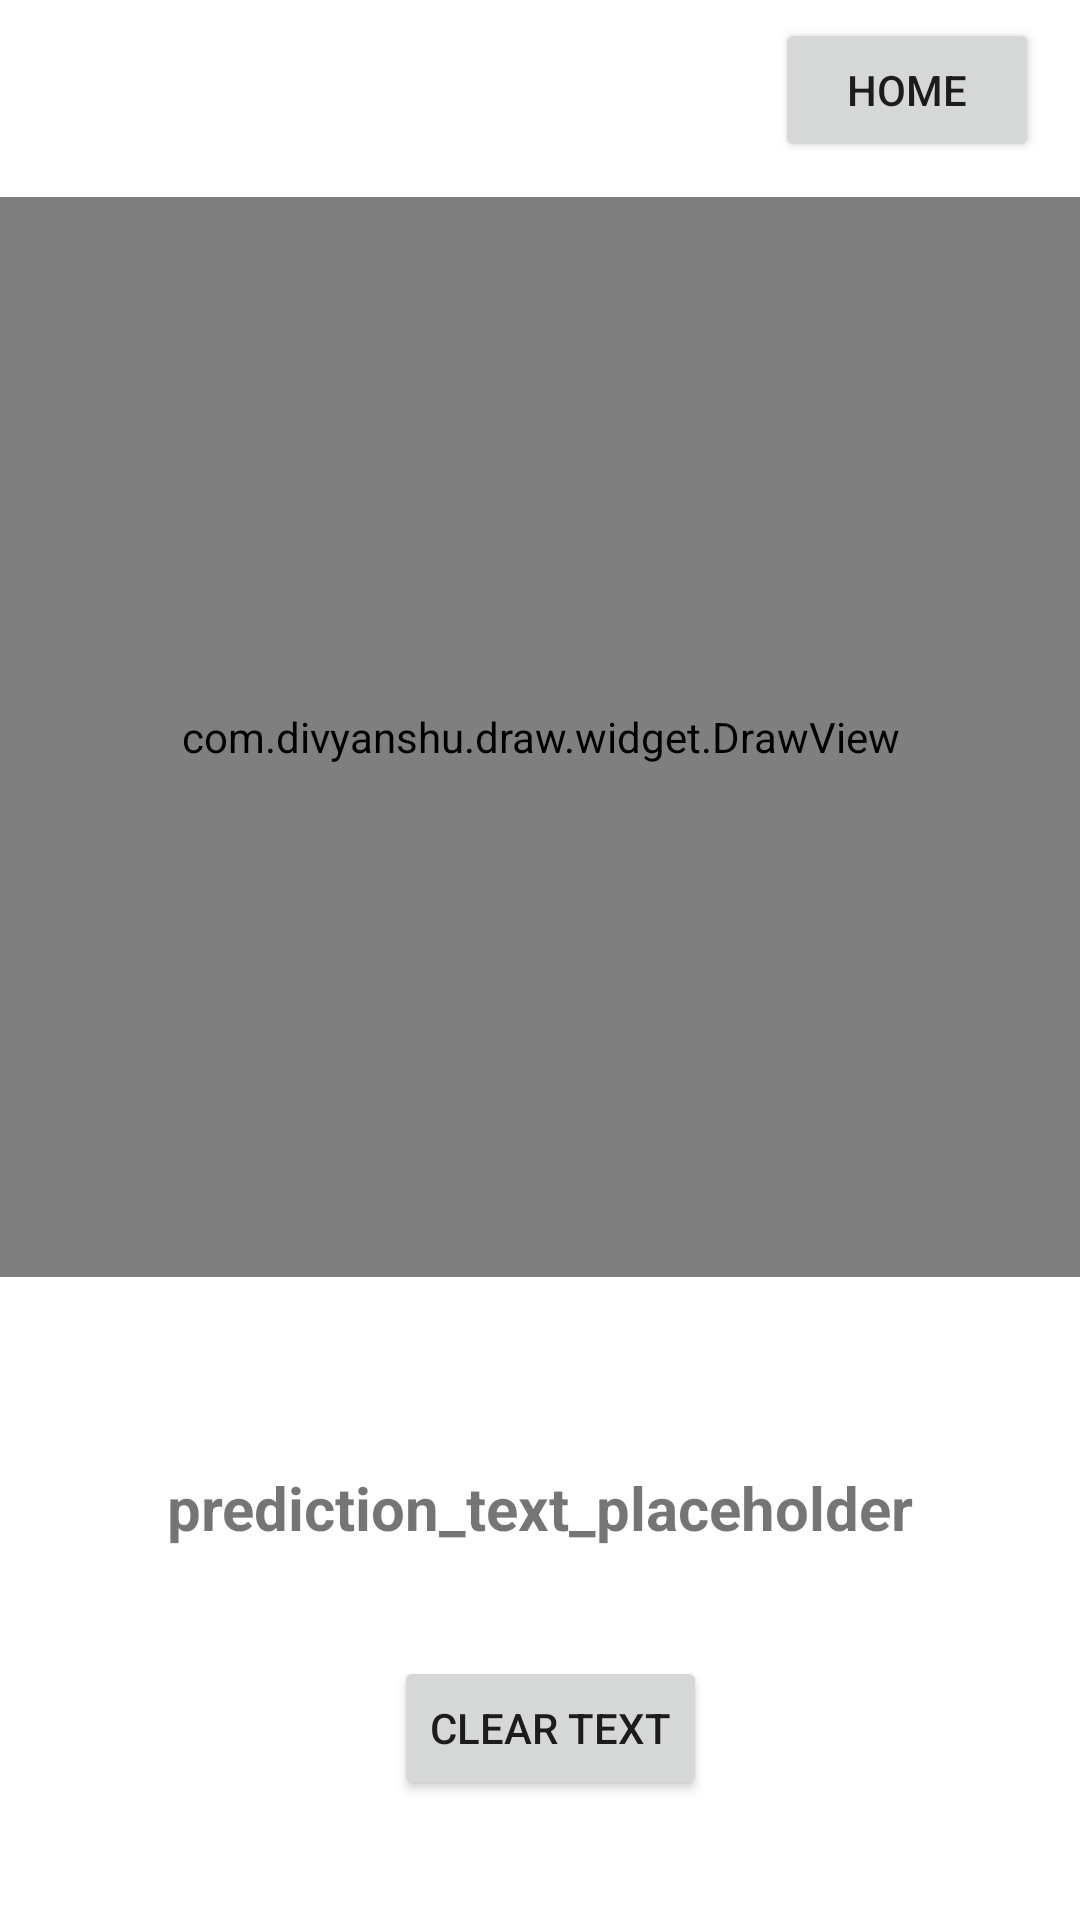

Android layout source for this screen:
<!-- AndroidManifest.xml: application theme Theme.Tflitedeployonandroid -->
<!-- res/layout/activity_digit_classifier.xml -->
<?xml version="1.0" encoding="utf-8"?>
<androidx.constraintlayout.widget.ConstraintLayout
    xmlns:android="http://schemas.android.com/apk/res/android"
    xmlns:app="http://schemas.android.com/apk/res-auto"
    xmlns:tools="http://schemas.android.com/tools"
    android:layout_width="match_parent"
    android:layout_height="match_parent"
    tools:context=".DigitClassifierActivity">

    <Button
        android:id="@+id/button6"
        android:layout_width="wrap_content"
        android:layout_height="wrap_content"
        android:text="home"
        app:layout_constraintBottom_toBottomOf="parent"
        app:layout_constraintEnd_toEndOf="parent"
        app:layout_constraintHorizontal_bias="0.95"
        app:layout_constraintStart_toStartOf="parent"
        app:layout_constraintTop_toTopOf="parent"
        app:layout_constraintVertical_bias="0.01" />

    <com.divyanshu.draw.widget.DrawView
        android:id="@+id/draw_view"
        android:layout_width="match_parent"
        android:layout_height="0dp"
        app:layout_constraintBottom_toBottomOf="parent"
        app:layout_constraintDimensionRatio="1:1"
        app:layout_constraintTop_toTopOf="parent"
        app:layout_constraintVertical_bias="0.234"
        tools:layout_editor_absoluteX="0dp" />

    <TextView
        android:id="@+id/predicted_text"
        android:layout_width="wrap_content"
        android:layout_height="wrap_content"
        android:text="@string/prediction_text_placeholder"
        android:textSize="20sp"
        android:textStyle="bold"
        app:layout_constraintBottom_toTopOf="@id/clear_button"
        app:layout_constraintLeft_toLeftOf="parent"
        app:layout_constraintRight_toRightOf="parent"
        app:layout_constraintTop_toBottomOf="@id/draw_view"
        app:layout_constraintVertical_bias="0.639" />

    <Button
        android:id="@+id/clear_button"
        android:layout_width="wrap_content"
        android:layout_height="wrap_content"
        android:layout_marginBottom="40dp"
        android:text="@string/clear_text"
        app:layout_constraintBottom_toBottomOf="parent"
        app:layout_constraintHorizontal_bias="0.514"
        app:layout_constraintLeft_toLeftOf="parent"
        app:layout_constraintRight_toRightOf="parent" />

</androidx.constraintlayout.widget.ConstraintLayout>
<!-- resources referenced by this layout -->
<resources>
  <string name="clear_text">clear text</string>
  <string name="prediction_text_placeholder">prediction_text_placeholder</string>
  <style name="Theme.Tflitedeployonandroid" parent="Theme.MaterialComponents.DayNight.DarkActionBar">
          
          <item name="colorPrimary">@color/purple_500</item>
          <item name="colorPrimaryVariant">@color/purple_700</item>
          <item name="colorOnPrimary">@color/white</item>
          
          <item name="colorSecondary">@color/teal_200</item>
          <item name="colorSecondaryVariant">@color/teal_700</item>
          <item name="colorOnSecondary">@color/black</item>
          
          <item name="android:statusBarColor" tools:targetApi="l">?attr/colorPrimaryVariant</item>
          
      </style>
  <!-- not gathered from this repository: default colours our renderer supplied (Android Studio template values) -->
  <color name="purple_500">#FF6200EE</color>
  <color name="purple_700">#FF3700B3</color>
  <color name="teal_200">#FF03DAC5</color>
  <color name="teal_700">#FF018786</color>
  <color name="black">#FF000000</color>
  <color name="white">#FFFFFFFF</color>
</resources>
